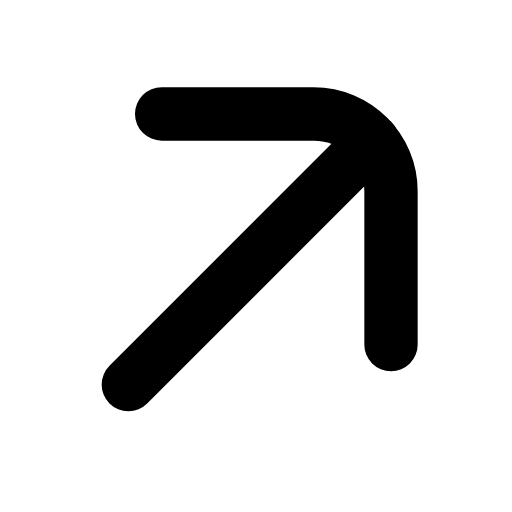
t = 0.00 s
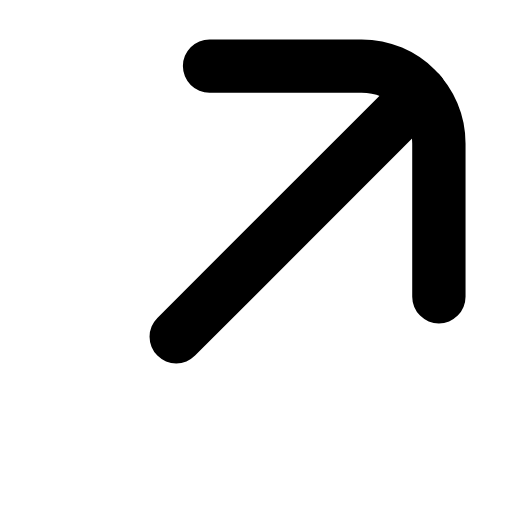
t = 0.22 s
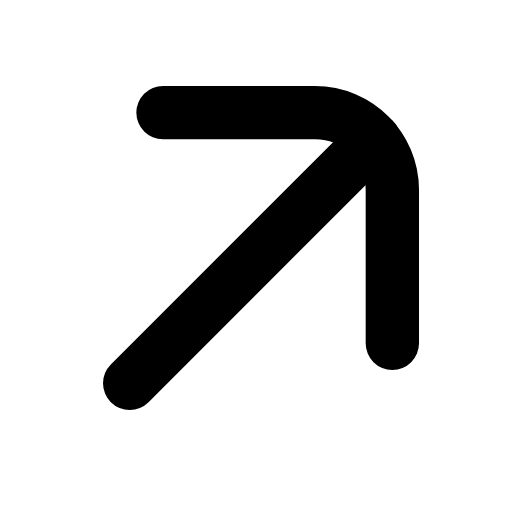
t = 0.44 s
t = 0.63 s: frame unchanged from t = 0.00 s, image omitted
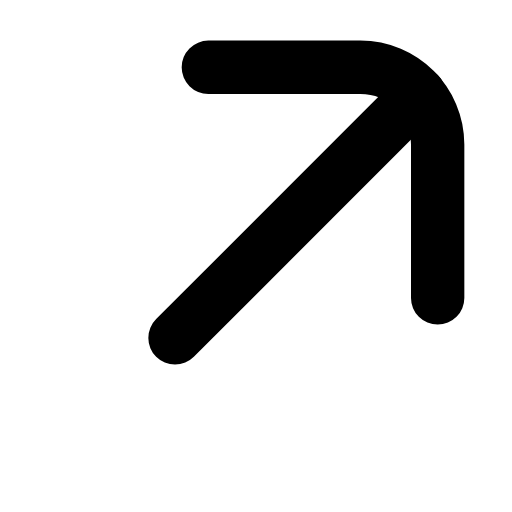
t = 0.88 s
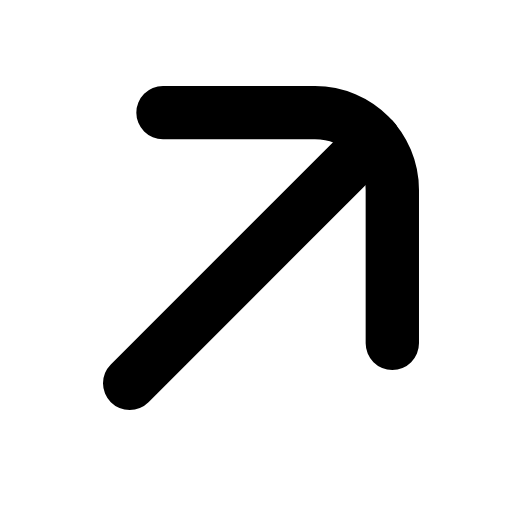
t = 1.07 s

The animated SVG that drew these frames (rendered in a browser with its animation timeline set to each time). Animation: 1 SMIL element (animateTransform=1); one cycle of 1.30 s, repeats indefinitely.

<svg xmlns="http://www.w3.org/2000/svg" width="24" height="24" viewBox="0 0 24 24" fill="none"><g transform="translate(-3.047 -2.908) scale(1.25)"><g><animateTransform attributeName="transform" type="translate" values="0 0;1.8 -1.8;0 0;0 0;1.8 -1.8;0 0;0 0" keyTimes="0;0.225;0.45;0.6;0.75;0.9;1" dur="1.3s" repeatCount="indefinite" calcMode="spline" keySplines="0.16 1 0.3 1;0.16 1 0.3 1;0.16 1 0.3 1;0.16 1 0.3 1;0.16 1 0.3 1;0.16 1 0.3 1"/><path stroke="currentColor" stroke-width="2" stroke-linecap="round" stroke-linejoin="round" fill="none" d="M8.5 6.6L14.2 6.6C15.8 6.6 17.1 7.9 17.1 9.5L17.1 15.25"></path><line stroke="currentColor" stroke-width="2" stroke-linecap="round" stroke-linejoin="round" fill="none" x1="7.25" y1="16.75" x2="16.4" y2="7.6"></line></g></g></svg>
